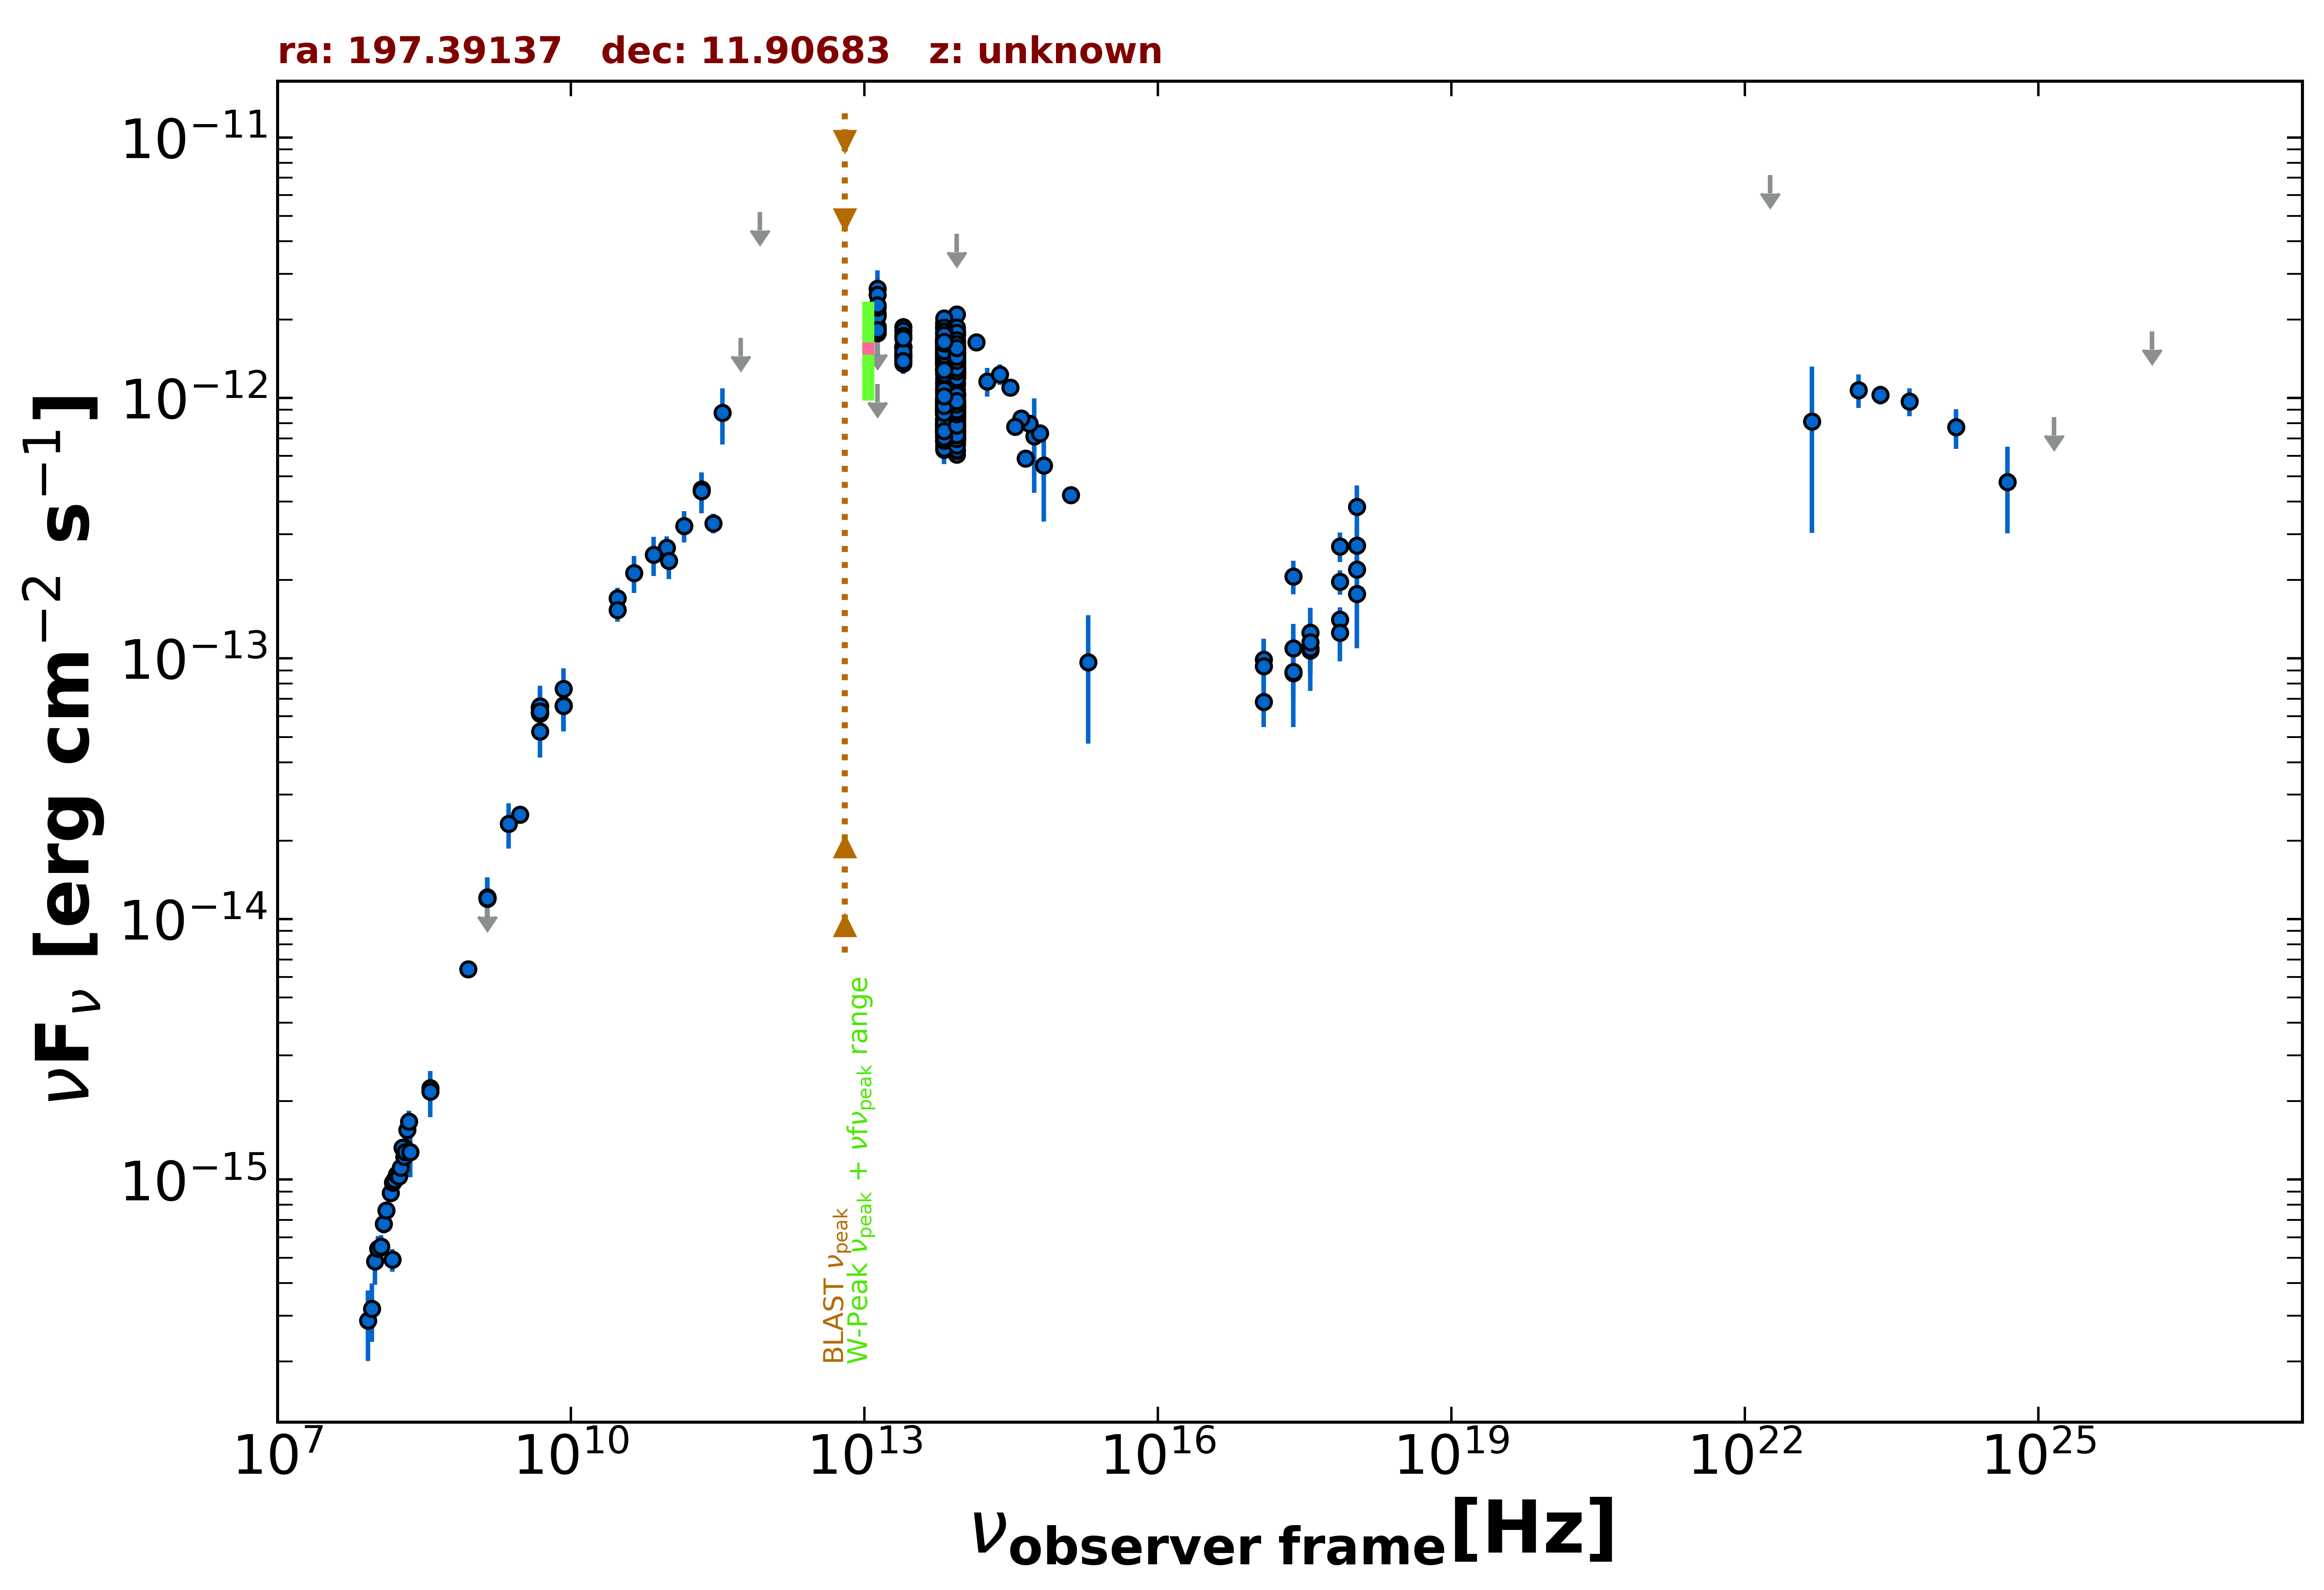

The data file committed next to this chart (first rows):
freq., flux, err_flux, MJD_start, MJD_end, flag, catalog, reference
1.400e+09, 1.202e-14, 0.000e+00, 55000, 55000, UL, FIRST, White et al. 1997  ApJ  475 479
1.400e+09, 1.197e-14, 3.600e-16, 55000, 55000, , NVSS, Condon et al. 1998  AJ  115  1693
8.870e+08, 6.430e-15, 4.550e-16, 55000, 55000, , RACS, Hale et al. 2021  PASA  38  e058
3.000e+09, 2.513e-14, 8.500e-17, 55000, 55000, , VLASSQL, Gordon et al. 2021  ApJS  255  30
2.418e+17, 8.787e-14, 1.701e-14, 55530, 56817, , 1OUSX, Giommi et al. in preparation
1.209e+17, 6.824e-14, 1.376e-14, 55530, 56817, , 1OUSX, Giommi et al. in preparation
3.627e+17, 1.075e-13, 2.022e-14, 55530, 56817, , 1OUSX, Giommi et al. in preparation
7.253e+17, 1.969e-13, 2.100e-14, 55530, 56817, , 1OUSX, Giommi et al. in preparation
1.088e+18, 2.710e-13, 4.590e-14, 55530, 56817, , 1OUSX, Giommi et al. in preparation
7.253e+17, 1.409e-13, 1.625e-14, 55000, 55000, , 2SXPS, Evans et al. 2020  ApJS  247  54
1.209e+17, 9.882e-14, 2.017e-14, 55000, 55000, , 2SXPS, Evans et al. 2020  ApJS  247  54
3.627e+17, 1.096e-13, 2.215e-14, 55000, 55000, , 2SXPS, Evans et al. 2020  ApJS  247  54
1.088e+18, 2.196e-13, 4.280e-14, 55000, 55000, , 2SXPS, Evans et al. 2020  ApJS  247  54
2.418e+17, 2.068e-13, 3.050e-14, 55000, 55000, , IPC2E, Harris et al. 1990  VizieR  IX/13/2e
1.500e+08, 4.922e-16, 4.950e-17, 55000, 55000, , TGSS150, Intema et al. 2017  A&A  598  A781
4.800e+09, 6.480e-14, 5.760e-15, 55000, 55000, , GB6, Gregory et al. 1996  ApJS  103  427
4.800e+09, 6.197e-14, 8.545e-15, 55000, 55000, , GB87, Gregory et al. 1992  VizieR  VIII/14/j20…
4.850e+09, 6.145e-14, 0.000e+00, 55000, 55000, , NORTH20, White and Becker  1992  ApJS  79  331
1.400e+09, 1.210e-14, 0.000e+00, 55000, 55000, , NORTH20, White and Becker  1992  ApJS  79  331
3.650e+08, 2.245e-15, 0.000e+00, 55000, 55000, , NORTH20, White and Becker  1992  ApJS  79  331
2.850e+11, 3.306e-13, 2.850e-14, 57140, 57140, , ALMA, Bonato et al. 2019  MNRAS  485  1188
9.506e+10, 2.662e-13, 2.850e-14, 57140, 57140, , ALMA, Bonato et al. 2019  MNRAS  485  1188
2.170e+11, 4.449e-13, 6.325e-14, 55000, 55000, , PCCS2217, GHz The Planck Collaboration 2018  A&A  …
3.000e+10, 1.703e-13, 1.620e-14, 55000, 55000, , PCCS2, 30 GHz The Planck Collaboration 2018  A&…
3.000e+10, 1.536e-13, 1.505e-14, 55000, 55000, , PCNT, The Planck Collaboration 2018  A&A  619 …
4.400e+10, 2.128e-13, 3.450e-14, 55000, 55000, , PCNT, The Planck Collaboration 2018  A&A  619 …
7.000e+10, 2.505e-13, 4.295e-14, 55000, 55000, , PCNT, The Planck Collaboration 2018  A&A  619 …
1.000e+11, 2.367e-13, 3.465e-14, 55000, 55000, , PCNT, The Planck Collaboration 2018  A&A  619 …
1.430e+11, 3.232e-13, 4.425e-14, 55000, 55000, , PCNT, The Planck Collaboration 2018  A&A  619 …
2.170e+11, 4.388e-13, 7.845e-14, 55000, 55000, , PCNT, The Planck Collaboration 2018  A&A  619 …
3.530e+11, 8.760e-13, 2.131e-13, 55000, 55000, , PCNT, The Planck Collaboration 2018  A&A  619 …
5.450e+11, 1.702e-12, 0.000e+00, 55000, 55000, UL, PCNT, The Planck Collaboration 2018  A&A  619 …
8.570e+11, 5.172e-12, 0.000e+00, 55000, 55000, UL, PCNT, The Planck Collaboration 2018  A&A  619 …
1.389e+14, 1.639e-12, 1.165e-13, 55000, 55000, , 2MASS, Skrutskie et al. 2006  AJ  131  1163
1.804e+14, 1.156e-12, 1.460e-13, 55000, 55000, , 2MASS, Skrutskie et al. 2006  AJ  131  1163
2.427e+14, 1.233e-12, 1.125e-13, 55000, 55000, , 2MASS, Skrutskie et al. 2006  AJ  131  1163
8.817e+13, 1.378e-12, 4.000e-15, 55000, 55000, , UNWISE, Schlafly et al. 2019  ApJS  240  30
6.517e+13, 1.453e-12, 5.000e-15, 55000, 55000, , UNWISE, Schlafly et al. 2019  ApJS  240  30
8.817e+13, 1.628e-12, 3.600e-14, 55000, 55000, , WISE, Wright et al. 2010  AJ  140  1868
6.517e+13, 1.783e-12, 3.800e-14, 55000, 55000, , WISE, Wright et al. 2010  AJ  140  1868
2.498e+13, 1.564e-12, 5.200e-14, 55000, 55000, , WISE, Wright et al. 2010  AJ  140  1868
1.363e+13, 1.775e-12, 1.470e-13, 55000, 55000, , WISE, Wright et al. 2010  AJ  140  1868
8.817e+13, 1.220e-12, 4.300e-14, 56837, 56837, , NEOWISE, Mainzer et al. 2014  ApJ  792  30
6.517e+13, 1.376e-12, 6.450e-14, 56837, 56837, , NEOWISE, Mainzer et al. 2014  ApJ  792  30
8.817e+13, 1.221e-12, 4.850e-14, 56838, 56838, , NEOWISE, Mainzer et al. 2014  ApJ  792  30
6.517e+13, 1.293e-12, 5.350e-14, 56838, 56838, , NEOWISE, Mainzer et al. 2014  ApJ  792  30
8.817e+13, 1.195e-12, 4.150e-14, 56838, 56838, , NEOWISE, Mainzer et al. 2014  ApJ  792  30
6.517e+13, 1.408e-12, 6.250e-14, 56838, 56838, , NEOWISE, Mainzer et al. 2014  ApJ  792  30
8.817e+13, 1.267e-12, 4.200e-14, 56838, 56838, , NEOWISE, Mainzer et al. 2014  ApJ  792  30
6.517e+13, 1.139e-12, 5.150e-14, 56838, 56838, , NEOWISE, Mainzer et al. 2014  ApJ  792  30
8.817e+13, 1.141e-12, 4.100e-14, 56838, 56838, , NEOWISE, Mainzer et al. 2014  ApJ  792  30
6.517e+13, 1.328e-12, 7.100e-14, 56838, 56838, , NEOWISE, Mainzer et al. 2014  ApJ  792  30
8.817e+13, 1.214e-12, 4.450e-14, 56837, 56837, , NEOWISE, Mainzer et al. 2014  ApJ  792  30
6.517e+13, 1.284e-12, 7.450e-14, 56837, 56837, , NEOWISE, Mainzer et al. 2014  ApJ  792  30
8.817e+13, 1.205e-12, 4.100e-14, 56838, 56838, , NEOWISE, Mainzer et al. 2014  ApJ  792  30
6.517e+13, 1.178e-12, 5.400e-14, 56838, 56838, , NEOWISE, Mainzer et al. 2014  ApJ  792  30
8.817e+13, 1.246e-12, 4.500e-14, 56838, 56838, , NEOWISE, Mainzer et al. 2014  ApJ  792  30
6.517e+13, 1.344e-12, 6.200e-14, 56838, 56838, , NEOWISE, Mainzer et al. 2014  ApJ  792  30
8.817e+13, 1.224e-12, 5.200e-14, 56838, 56838, , NEOWISE, Mainzer et al. 2014  ApJ  792  30
6.517e+13, 1.295e-12, 6.350e-14, 56838, 56838, , NEOWISE, Mainzer et al. 2014  ApJ  792  30
... 655 more rows
